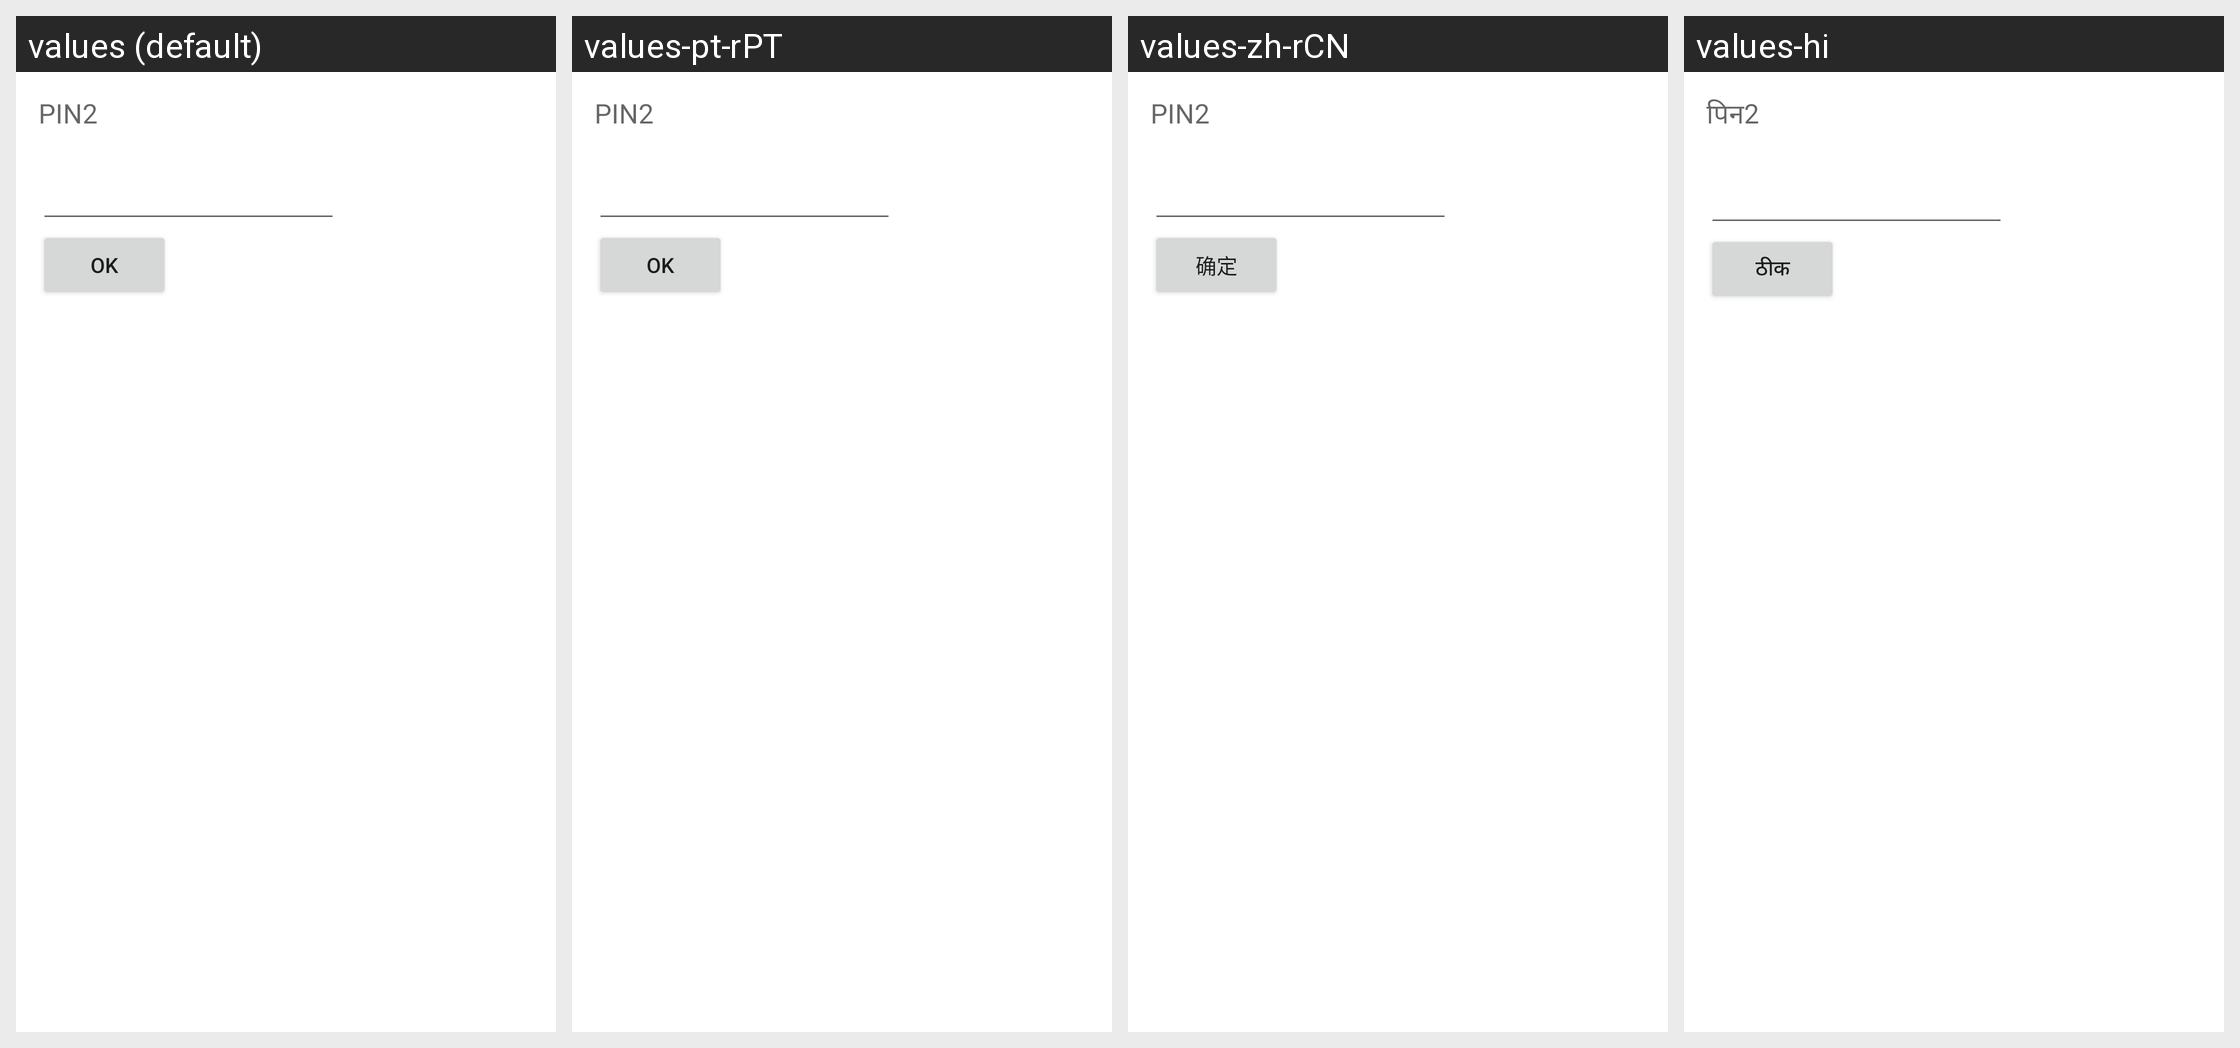

The same Android screen rendered under several of its app's locales, left to right. List the strings drawn on it with the default value and each locale's translation.
Android screen res/layout/get_pin2_screen.xml rendered under 4 locales, left to right: values (default), values-pt-rPT, values-zh-rCN, values-hi. Device: Nexus 5 (rendered at 1080×1920; each locale shown at half size, 540×960, under a caption strip naming it); theme Theme.MaterialComponents.DayNight.NoActionBar.
Other locales in the repository, not shown: values-ar, values-bg, values-bn, values-ca, values-cs, values-da, values-de, values-el, values-en-rGB, values-es, values-es-rUS, values-fa, values-fi, values-fr, values-hr, values-hu, values-in, values-it, values-iw, values-ja, values-ko, values-lt, values-lv, values-ms, values-nb, values-nl, values-pl, values-pt, values-rm, values-ro, values-ru, values-sk, values-sl, values-sr, values-sv, values-th, values-tl, values-tr, values-uk, values-ur, values-vi, values-zh-rTW.
Strings drawn on this screen, with the default value and each locale's value (text and hints the layout hard-codes, and strings that could not be matched under every locale, appear in the picture but are not listed):

enter_pin2_text
  values: PIN2
  values-pt-rPT: PIN2
  values-zh-rCN: PIN2
  values-hi: पिन2

ok
  values: OK
  values-pt-rPT: OK
  values-zh-rCN: 确定
  values-hi: ठीक
